Run: headless pygame with SDL's dummy video driver; simulated clock (each Clock.tick advances the game by its frame time, no real sleeping); random seed 0; keys injected as events and as key.get_pressed() state; no mouse input.
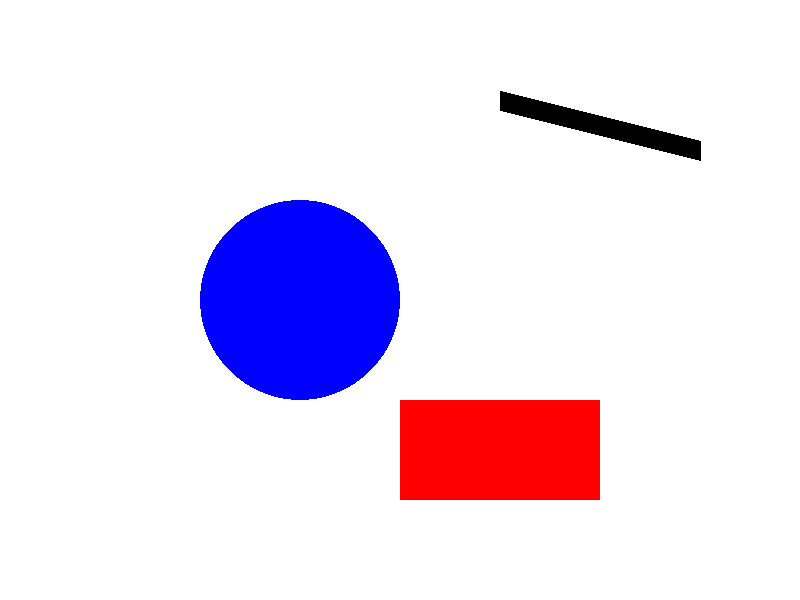
Frame 1 of 4 · flips 1–60 · no input
Frame 2 of 4 · flips 61–180 · tapped SPACE, RETURN · held RIGHT (→), D · screen unchanged from frame 1, image omitted
Frame 3 of 4 · flips 181–300 · held DOWN (↓), S · screen unchanged from frame 2, image omitted
Frame 4 of 4 · flips 301–420 · held LEFT (←), A, UP (↑), W · screen unchanged from frame 3, image omitted

The pygame program that drew these frames:

# Pygame Template 1.0

# Import the pygame and system modules
import pygame
import sys

# --- Constants --- #
SCREEN_WIDTH = 800
SCREEN_HEIGHT = 600
FPS = 60  # Frames per second
WHITE = (255, 255, 255)  # RGB triplet saved in a tuple
CYAN = (0,255,255)
BLACK = (0,0,0)
RED = (255, 0, 0)

# --- Initialize Pygame ---
pygame.init()

# --- Screen setup --- #
screen = pygame.display.set_mode((SCREEN_WIDTH, SCREEN_HEIGHT))
pygame.display.set_caption("Pygame Template")

# --- Clock setup --- #
clock = pygame.time.Clock()  # Note the capital C in the word Clock!

# --- Game loop --- #
running = True
while running:
    # --- Listen for and handle events --- #
    for event in pygame.event.get():
        if event.type == pygame.QUIT:  # Type the QUIT event in UPPERCASE!
            running = False

    # --- Game logic --- #
    # (This is where you'll put your game's logic)

    # --- Draw --- #
    screen.fill(WHITE)  # Fill screen background with white

    # (This is where you'll draw your game objects)
    def draw_rectangle(screen = screen, rect = [100,100,100,100], color = BLACK, thickness = 100):
        pygame.draw.rect(screen, color, rect, thickness)
    
    def draw_circle(screen = screen, center = [100,100], radius = 100, color = BLACK, thickness = 100):
        pygame.draw.circle(screen, color, center, radius, thickness)
    
    def draw_line(screen = screen, color = BLACK, point1 = (100, 100), point2 = (100, 100), thickness = 100):
        pygame.draw.line(screen, color, point1, point2, thickness)

    draw_rectangle(color = RED, rect = [400,400, 200, 100])
    draw_circle(color = (0,0,255), center = [300, 300])
    draw_line(point1 = [500,100], point2 = [700, 150], thickness = 20)
    
    pygame.display.flip()  # Update the display

    # --- Limit frames per second (FPS) --- #
    clock.tick(FPS)

# --- Quit Pygame and exit system module --- #
pygame.quit()
sys.exit()
